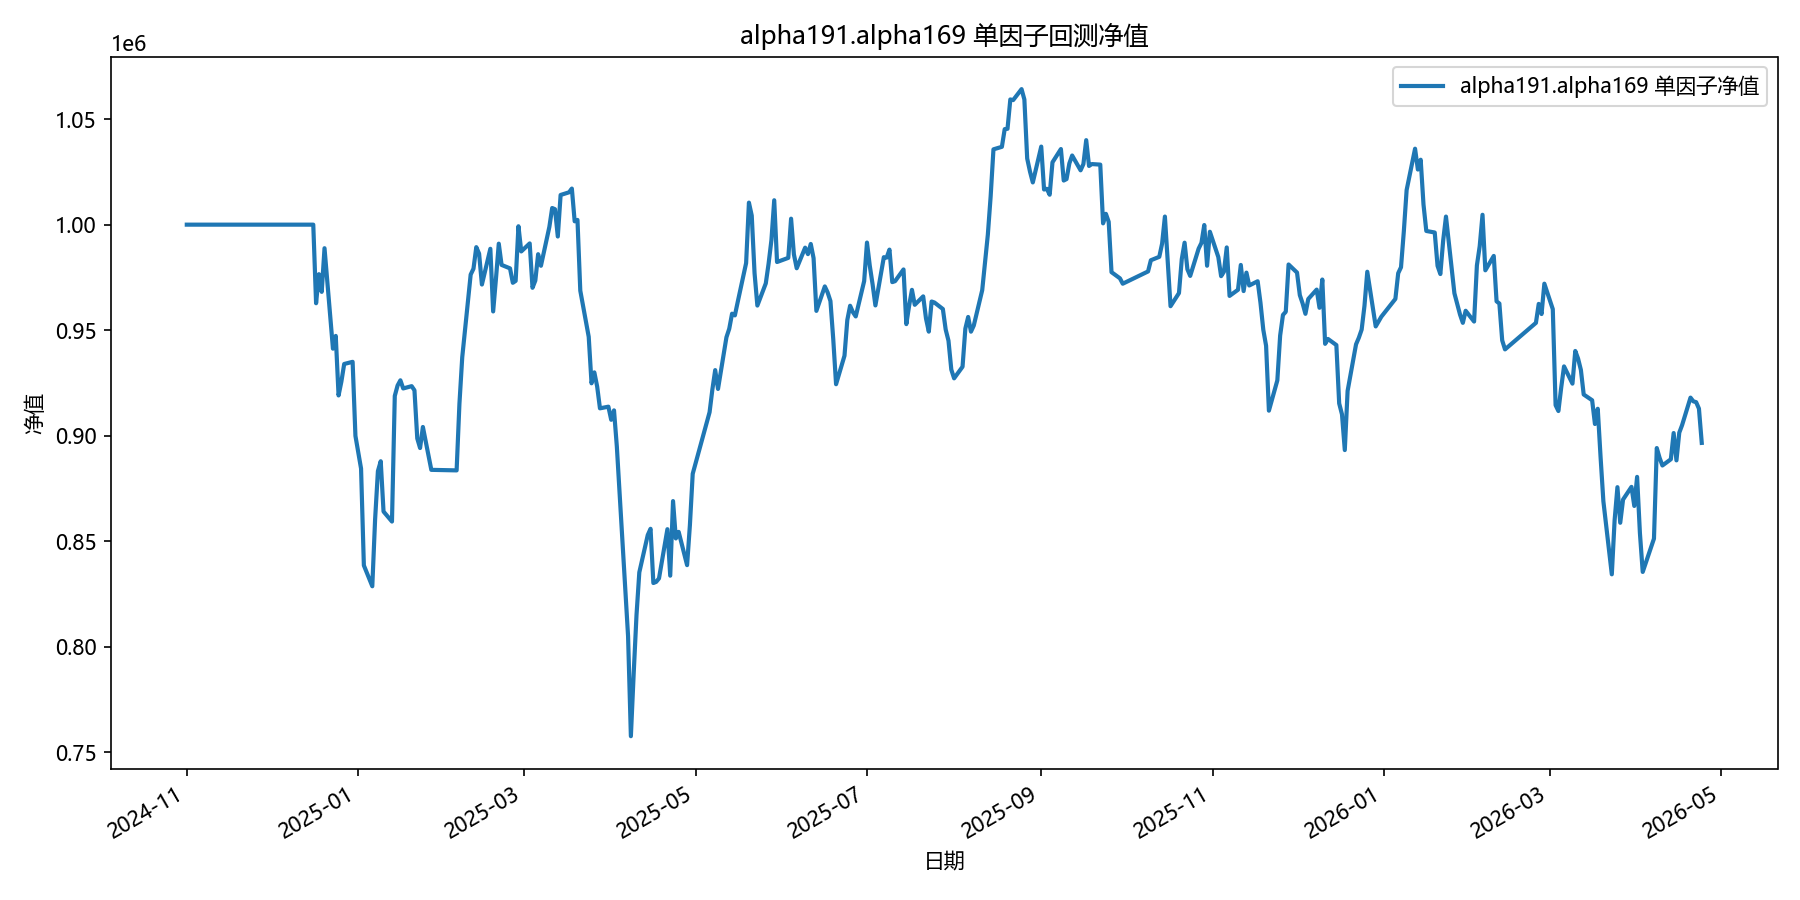

The table this chart was drawn from, first rows:
date, equity
2024-11-01, 1000000
2024-11-04, 1000000
2024-11-05, 1000000
2024-11-06, 1000000
2024-11-07, 1000000
2024-11-08, 1000000
2024-11-11, 1000000
2024-11-12, 1000000
2024-11-13, 1000000
2024-11-14, 1000000
2024-11-15, 1000000
2024-11-18, 1000000
2024-11-19, 1000000
2024-11-20, 1000000
2024-11-21, 1000000
2024-11-22, 1000000
2024-11-25, 1000000
2024-11-26, 1000000
2024-11-27, 1000000
2024-11-28, 1000000
2024-11-29, 1000000
2024-12-02, 1000000
2024-12-03, 1000000
2024-12-04, 1000000
2024-12-05, 1000000
2024-12-06, 1000000
2024-12-09, 1000000
2024-12-10, 1000000
2024-12-11, 1000000
2024-12-12, 1000000
2024-12-13, 1000000
2024-12-16, 1000000
2024-12-17, 962751
2024-12-18, 976516
2024-12-19, 968146
2024-12-20, 988833
2024-12-23, 941215
2024-12-24, 947253
2024-12-25, 919040
2024-12-26, 925588
2024-12-27, 933956
2024-12-30, 934977
2024-12-31, 899867
2025-01-02, 884377
2025-01-03, 838467
2025-01-06, 828583
2025-01-07, 860313
2025-01-08, 883183
2025-01-09, 887842
2025-01-10, 864002
2025-01-13, 859258
2025-01-14, 918801
2025-01-15, 923758
2025-01-16, 926216
2025-01-17, 922354
2025-01-20, 923446
2025-01-21, 921480
2025-01-22, 898661
2025-01-23, 894118
2025-01-24, 904087
... 299 more rows
